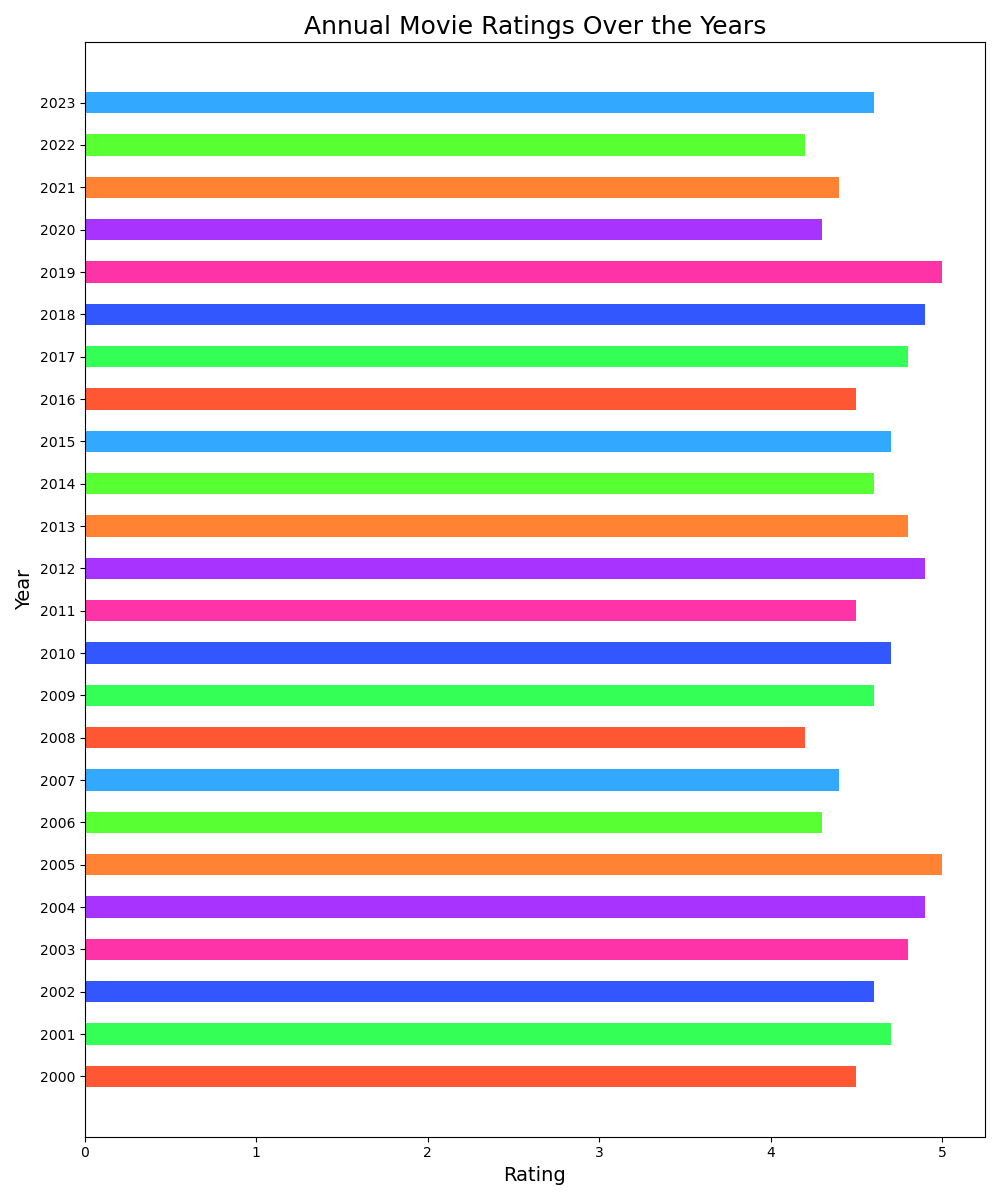

The file beside this chart, header and first rows:
Year, Rating
2000, 4.5
2001, 4.7
2002, 4.6
2003, 4.8
2004, 4.9
2005, 5.0
2006, 4.3
2007, 4.4
2008, 4.2
2009, 4.6
2010, 4.7
2011, 4.5
2012, 4.9
2013, 4.8
2014, 4.6
2015, 4.7
2016, 4.5
2017, 4.8
2018, 4.9
2019, 5.0
2020, 4.3
2021, 4.4
2022, 4.2
2023, 4.6
